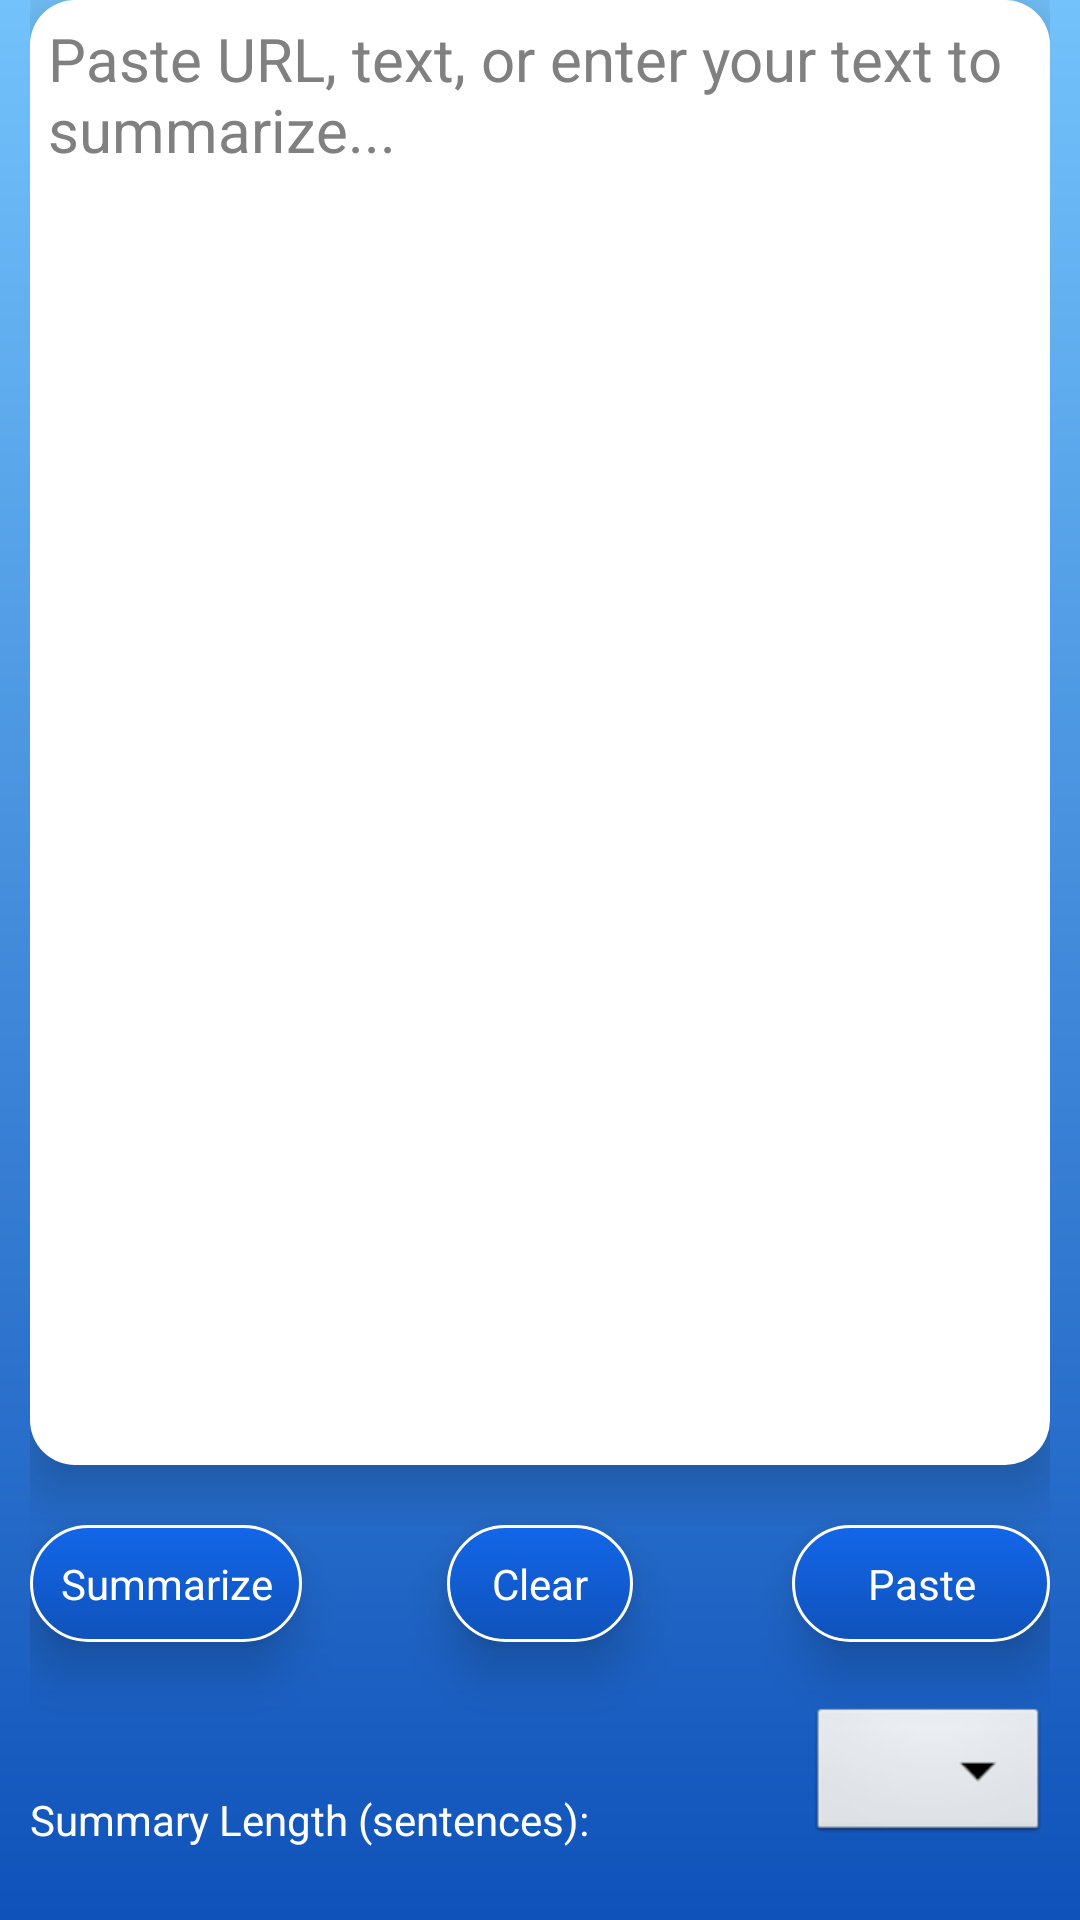

Layout XML and referenced resources for this Android screen:
<!-- AndroidManifest.xml: application theme AppTheme -->
<!-- res/layout/activity_main_form.xml -->
<ScrollView xmlns:tools="http://schemas.android.com/tools"
    xmlns:android="http://schemas.android.com/apk/res/android"
    android:layout_width="fill_parent"
    android:layout_height="fill_parent"
    android:fillViewport="true" >

    <RelativeLayout
        android:id="@+id/RelativeLayout1"
        android:layout_width="fill_parent"
        android:layout_height="wrap_content"
        android:background="@drawable/gradient_background"
        android:orientation="vertical"
        android:paddingLeft="10dp"
        android:paddingRight="10dp"
        android:paddingTop="@dimen/activity_vertical_margin"
        tools:context=".MainForm" >

        

        <Spinner
            android:id="@+id/spinner1"
            android:layout_width="wrap_content"
            android:layout_height="wrap_content"
            android:layout_alignParentBottom="true"
            android:layout_alignRight="@+id/pasteButton"
            android:layout_marginBottom="24dp"
            android:layout_marginTop="20dp"
            android:contentDescription="@string/summarySizeButton"
            android:saveEnabled="true"
            android:textSize="20sp"
            android:theme="@style/spinner_theme"
            tools:listitem="@android:layout/simple_spinner_dropdown_item" />

        <TextView
            android:id="@+id/textView1"
            android:layout_width="wrap_content"
            android:layout_height="wrap_content"
            android:layout_alignBaseline="@+id/spinner1"
            android:layout_alignBottom="@+id/spinner1"
            android:layout_alignLeft="@+id/summarizeButton"
            android:layout_marginTop="20dp"
            android:paddingTop="10dp"
            android:text="@string/length_of_summary_sentences_"
            android:textAppearance="?android:attr/textAppearanceSmall"
            android:textColor="#FFFFFF" />

        <RelativeLayout 
            android:id="@+id/innerRelLayout"
            android:layout_width="match_parent"
        	android:layout_height="match_parent"
        	android:layout_above="@+id/clearTextButton">
            
        
	        <EditText
	            android:id="@+id/editext"
	            android:layout_width="match_parent"
	            android:layout_height="match_parent"
	            android:layout_above="@+id/clearTextButton"
	            android:layout_alignParentTop="true"
	            android:layout_centerHorizontal="true"
	            android:layout_marginBottom="20dp"
	            android:background="@drawable/text_background"
	            android:elevation="10dp"
	            android:ems="150"
	            android:gravity="left|top"
	            android:hint="@string/paste_enter_text"
	            android:inputType="textMultiLine|textCapSentences"
	            android:overScrollMode="always"
	            android:padding="6dp"
	            android:scrollbarStyle="insideInset"
	            android:scrollbars="vertical"
	            android:textSize="20sp"
				tools:ignore="NotSibling" />
        </RelativeLayout>

        <Button
            android:id="@+id/summarizeButton"
            android:layout_width="wrap_content"
            android:layout_height="wrap_content"
            android:layout_above="@+id/spinner1"
            android:layout_alignLeft="@+id/innerRelLayout"
            android:background="@drawable/blue_button"
            android:elevation="10dp"
            android:onClick="SendActivity"
            android:text="@string/summarize"
            android:textColor="#ffffff" />

        <Button
            android:id="@+id/pasteButton"
            android:layout_width="wrap_content"
            android:layout_height="wrap_content"
            android:layout_alignBaseline="@+id/clearTextButton"
            android:layout_alignBottom="@+id/clearTextButton"
            android:layout_alignRight="@+id/innerRelLayout"
            android:background="@drawable/blue_button"
            android:elevation="10dp"
            android:onClick="PasteText"
            android:paddingLeft="25dp"
            android:paddingRight="25dp"
            android:text="Paste"
            android:textColor="#ffffff"
            tools:ignore="HardcodedText" />

        <Button
            android:id="@+id/clearTextButton"
            android:layout_width="wrap_content"
            android:layout_height="wrap_content"
            android:layout_above="@+id/spinner1"
            android:layout_centerHorizontal="true"
            android:background="@drawable/blue_button"
            android:elevation="10dp"
            android:onClick="ClearText"
            android:paddingLeft="15dp"
            android:paddingRight="15dp"
            android:text="Clear"
            android:textColor="#ffffff"
            tools:ignore="HardcodedText" />
        
        
		<ProgressBar
	        android:id="@+id/progressBar1"
	        style="?android:attr/progressBarStyleLarge"
	        android:layout_width="wrap_content"
	        android:layout_height="wrap_content"
	        android:layout_centerHorizontal="true"
	        android:layout_centerVertical="true"
	        android:visibility="invisible"/>

        
    </RelativeLayout>
    

</ScrollView>
<!-- resources referenced by this layout -->
<resources>
  <!-- drawable blue_button (drawable-hdpi) -->
  <?xml version="1.0" encoding="utf-8"?>
  <selector xmlns:android="http://schemas.android.com/apk/res/android">
      <item android:state_pressed="true" >
          <shape>
              <solid
                  android:color="#0B3D8B" />
              <stroke
                  android:width="1dp"
                  android:color="#808080" />
              <corners
                  android:radius="20dp" />
              <padding
                  android:left="10dp"
                  android:top="10dp"
                  android:right="10dp"
                  android:bottom="10dp" />
          </shape>
      </item>
      <item>
          <shape>
              <gradient
                  android:startColor="#1366e9"
                  android:endColor="#0f52ba" 
                  android:angle="270" />
              <stroke
                  android:width="1dp"
                  android:color="#ffffff" />
              <corners
                  android:radius="20dp" />
              <padding
                  android:left="10dp"
                  android:top="10dp"
                  android:right="10dp"
                  android:bottom="10dp" />
          </shape>
      </item>
  
  </selector>
  <!-- drawable gradient_background (drawable-hdpi) -->
  <?xml version="1.0" encoding="utf-8"?>
  <shape xmlns:android="http://schemas.android.com/apk/res/android" android:shape="rectangle">
      <gradient
        android:startColor="#73c2fb"
        android:endColor="#0f52ba"
        android:angle="-270" /> 
  
  </shape>
  <!-- drawable text_background (drawable-hdpi) -->
  <?xml version="1.0" encoding="utf-8"?>
  <shape xmlns:android="http://schemas.android.com/apk/res/android" android:shape="rectangle" android:padding="10dp">
      <solid android:color="#FFFFFF"/>
      <corners
       	android:bottomRightRadius="15dp"
       	android:bottomLeftRadius="15dp"
  	  	android:topLeftRadius="15dp"
  	  	android:topRightRadius="15dp"/>
  </shape>
  <string name="length_of_summary_sentences_">Summary Length (sentences):</string>
  <string name="paste_enter_text">Paste URL, text, or enter your text to summarize...</string>
  <string name="summarize">Summarize</string>
  <string name="summarySizeButton">Set the size of the summary (number of sentences)</string>
  <style name="spinner_theme" parent="android:Theme">
          <item name="android:spinnerItemStyle">@style/spinner_item</item>
      </style>
  <style name="AppTheme" parent="AppBaseTheme">
          
      </style>
  <style name="spinner_item" parent="android:Widget.TextView.SpinnerItem">
          <item name="android:textAppearance">@style/spinner_text</item>
      </style>
  <style name="AppBaseTheme" parent="android:Theme.Light">
          
      </style>
  <style name="spinner_text" parent="android:TextAppearance.Widget.TextView.SpinnerItem">
          <item name="android:textColor">#FFFFFF</item>    
      </style>
</resources>
